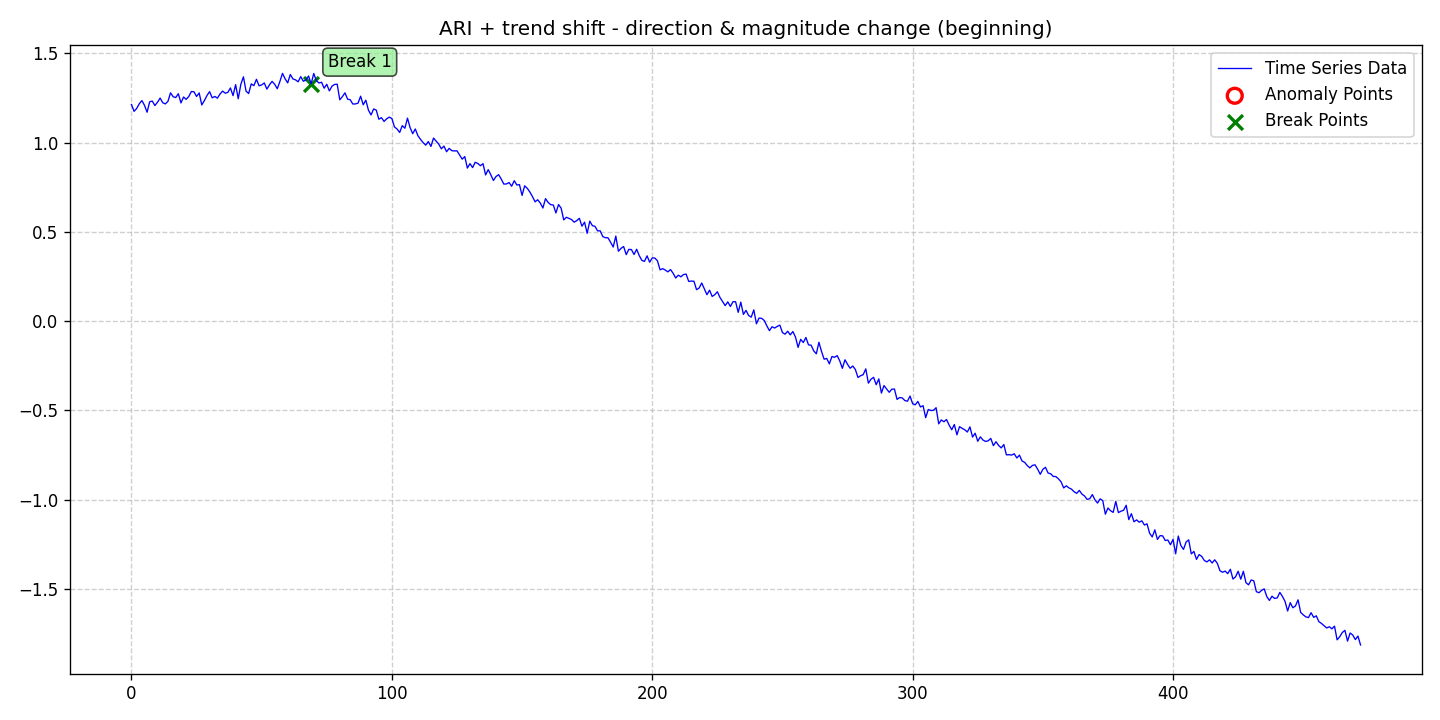

The data file committed next to this chart (first rows):
date, data, stationary, det_lin_up, det_lin_down, det_quad, det_cubic, det_exp, det_damped, stoc_trend, volatility, single_seas, multiple_seas, point_anom_single, point_anom_multi, collect_anom, context_anom, mean_shift, var_shift, trend_shift, point_anom_count, point_anom_location, point_anom_point, collect_anom_count
2020-01-01, 1.213, 0, 0, 0, 0, 0, 0, 0, 1, 0, 0, 0, 0, 0, 0, 0, 0, 0, 1, 0, none, , 0
2020-01-02, 1.175, 0, 0, 0, 0, 0, 0, 0, 1, 0, 0, 0, 0, 0, 0, 0, 0, 0, 1, 0, none, , 0
2020-01-03, 1.191, 0, 0, 0, 0, 0, 0, 0, 1, 0, 0, 0, 0, 0, 0, 0, 0, 0, 1, 0, none, , 0
2020-01-04, 1.217, 0, 0, 0, 0, 0, 0, 0, 1, 0, 0, 0, 0, 0, 0, 0, 0, 0, 1, 0, none, , 0
2020-01-05, 1.235, 0, 0, 0, 0, 0, 0, 0, 1, 0, 0, 0, 0, 0, 0, 0, 0, 0, 1, 0, none, , 0
2020-01-06, 1.209, 0, 0, 0, 0, 0, 0, 0, 1, 0, 0, 0, 0, 0, 0, 0, 0, 0, 1, 0, none, , 0
2020-01-07, 1.17, 0, 0, 0, 0, 0, 0, 0, 1, 0, 0, 0, 0, 0, 0, 0, 0, 0, 1, 0, none, , 0
2020-01-08, 1.229, 0, 0, 0, 0, 0, 0, 0, 1, 0, 0, 0, 0, 0, 0, 0, 0, 0, 1, 0, none, , 0
2020-01-09, 1.233, 0, 0, 0, 0, 0, 0, 0, 1, 0, 0, 0, 0, 0, 0, 0, 0, 0, 1, 0, none, , 0
2020-01-10, 1.208, 0, 0, 0, 0, 0, 0, 0, 1, 0, 0, 0, 0, 0, 0, 0, 0, 0, 1, 0, none, , 0
2020-01-11, 1.226, 0, 0, 0, 0, 0, 0, 0, 1, 0, 0, 0, 0, 0, 0, 0, 0, 0, 1, 0, none, , 0
2020-01-12, 1.249, 0, 0, 0, 0, 0, 0, 0, 1, 0, 0, 0, 0, 0, 0, 0, 0, 0, 1, 0, none, , 0
2020-01-13, 1.223, 0, 0, 0, 0, 0, 0, 0, 1, 0, 0, 0, 0, 0, 0, 0, 0, 0, 1, 0, none, , 0
2020-01-14, 1.217, 0, 0, 0, 0, 0, 0, 0, 1, 0, 0, 0, 0, 0, 0, 0, 0, 0, 1, 0, none, , 0
2020-01-15, 1.231, 0, 0, 0, 0, 0, 0, 0, 1, 0, 0, 0, 0, 0, 0, 0, 0, 0, 1, 0, none, , 0
2020-01-16, 1.279, 0, 0, 0, 0, 0, 0, 0, 1, 0, 0, 0, 0, 0, 0, 0, 0, 0, 1, 0, none, , 0
2020-01-17, 1.257, 0, 0, 0, 0, 0, 0, 0, 1, 0, 0, 0, 0, 0, 0, 0, 0, 0, 1, 0, none, , 0
2020-01-18, 1.252, 0, 0, 0, 0, 0, 0, 0, 1, 0, 0, 0, 0, 0, 0, 0, 0, 0, 1, 0, none, , 0
2020-01-19, 1.274, 0, 0, 0, 0, 0, 0, 0, 1, 0, 0, 0, 0, 0, 0, 0, 0, 0, 1, 0, none, , 0
2020-01-20, 1.222, 0, 0, 0, 0, 0, 0, 0, 1, 0, 0, 0, 0, 0, 0, 0, 0, 0, 1, 0, none, , 0
2020-01-21, 1.255, 0, 0, 0, 0, 0, 0, 0, 1, 0, 0, 0, 0, 0, 0, 0, 0, 0, 1, 0, none, , 0
2020-01-22, 1.242, 0, 0, 0, 0, 0, 0, 0, 1, 0, 0, 0, 0, 0, 0, 0, 0, 0, 1, 0, none, , 0
2020-01-23, 1.258, 0, 0, 0, 0, 0, 0, 0, 1, 0, 0, 0, 0, 0, 0, 0, 0, 0, 1, 0, none, , 0
2020-01-24, 1.286, 0, 0, 0, 0, 0, 0, 0, 1, 0, 0, 0, 0, 0, 0, 0, 0, 0, 1, 0, none, , 0
2020-01-25, 1.285, 0, 0, 0, 0, 0, 0, 0, 1, 0, 0, 0, 0, 0, 0, 0, 0, 0, 1, 0, none, , 0
2020-01-26, 1.258, 0, 0, 0, 0, 0, 0, 0, 1, 0, 0, 0, 0, 0, 0, 0, 0, 0, 1, 0, none, , 0
2020-01-27, 1.278, 0, 0, 0, 0, 0, 0, 0, 1, 0, 0, 0, 0, 0, 0, 0, 0, 0, 1, 0, none, , 0
2020-01-28, 1.211, 0, 0, 0, 0, 0, 0, 0, 1, 0, 0, 0, 0, 0, 0, 0, 0, 0, 1, 0, none, , 0
2020-01-29, 1.235, 0, 0, 0, 0, 0, 0, 0, 1, 0, 0, 0, 0, 0, 0, 0, 0, 0, 1, 0, none, , 0
2020-01-30, 1.264, 0, 0, 0, 0, 0, 0, 0, 1, 0, 0, 0, 0, 0, 0, 0, 0, 0, 1, 0, none, , 0
2020-01-31, 1.285, 0, 0, 0, 0, 0, 0, 0, 1, 0, 0, 0, 0, 0, 0, 0, 0, 0, 1, 0, none, , 0
2020-02-01, 1.251, 0, 0, 0, 0, 0, 0, 0, 1, 0, 0, 0, 0, 0, 0, 0, 0, 0, 1, 0, none, , 0
2020-02-02, 1.259, 0, 0, 0, 0, 0, 0, 0, 1, 0, 0, 0, 0, 0, 0, 0, 0, 0, 1, 0, none, , 0
2020-02-03, 1.249, 0, 0, 0, 0, 0, 0, 0, 1, 0, 0, 0, 0, 0, 0, 0, 0, 0, 1, 0, none, , 0
2020-02-04, 1.272, 0, 0, 0, 0, 0, 0, 0, 1, 0, 0, 0, 0, 0, 0, 0, 0, 0, 1, 0, none, , 0
2020-02-05, 1.289, 0, 0, 0, 0, 0, 0, 0, 1, 0, 0, 0, 0, 0, 0, 0, 0, 0, 1, 0, none, , 0
2020-02-06, 1.277, 0, 0, 0, 0, 0, 0, 0, 1, 0, 0, 0, 0, 0, 0, 0, 0, 0, 1, 0, none, , 0
2020-02-07, 1.281, 0, 0, 0, 0, 0, 0, 0, 1, 0, 0, 0, 0, 0, 0, 0, 0, 0, 1, 0, none, , 0
2020-02-08, 1.306, 0, 0, 0, 0, 0, 0, 0, 1, 0, 0, 0, 0, 0, 0, 0, 0, 0, 1, 0, none, , 0
2020-02-09, 1.263, 0, 0, 0, 0, 0, 0, 0, 1, 0, 0, 0, 0, 0, 0, 0, 0, 0, 1, 0, none, , 0
2020-02-10, 1.325, 0, 0, 0, 0, 0, 0, 0, 1, 0, 0, 0, 0, 0, 0, 0, 0, 0, 1, 0, none, , 0
2020-02-11, 1.245, 0, 0, 0, 0, 0, 0, 0, 1, 0, 0, 0, 0, 0, 0, 0, 0, 0, 1, 0, none, , 0
2020-02-12, 1.326, 0, 0, 0, 0, 0, 0, 0, 1, 0, 0, 0, 0, 0, 0, 0, 0, 0, 1, 0, none, , 0
2020-02-13, 1.368, 0, 0, 0, 0, 0, 0, 0, 1, 0, 0, 0, 0, 0, 0, 0, 0, 0, 1, 0, none, , 0
2020-02-14, 1.288, 0, 0, 0, 0, 0, 0, 0, 1, 0, 0, 0, 0, 0, 0, 0, 0, 0, 1, 0, none, , 0
2020-02-15, 1.275, 0, 0, 0, 0, 0, 0, 0, 1, 0, 0, 0, 0, 0, 0, 0, 0, 0, 1, 0, none, , 0
2020-02-16, 1.329, 0, 0, 0, 0, 0, 0, 0, 1, 0, 0, 0, 0, 0, 0, 0, 0, 0, 1, 0, none, , 0
2020-02-17, 1.319, 0, 0, 0, 0, 0, 0, 0, 1, 0, 0, 0, 0, 0, 0, 0, 0, 0, 1, 0, none, , 0
2020-02-18, 1.355, 0, 0, 0, 0, 0, 0, 0, 1, 0, 0, 0, 0, 0, 0, 0, 0, 0, 1, 0, none, , 0
2020-02-19, 1.318, 0, 0, 0, 0, 0, 0, 0, 1, 0, 0, 0, 0, 0, 0, 0, 0, 0, 1, 0, none, , 0
2020-02-20, 1.323, 0, 0, 0, 0, 0, 0, 0, 1, 0, 0, 0, 0, 0, 0, 0, 0, 0, 1, 0, none, , 0
2020-02-21, 1.334, 0, 0, 0, 0, 0, 0, 0, 1, 0, 0, 0, 0, 0, 0, 0, 0, 0, 1, 0, none, , 0
2020-02-22, 1.3, 0, 0, 0, 0, 0, 0, 0, 1, 0, 0, 0, 0, 0, 0, 0, 0, 0, 1, 0, none, , 0
2020-02-23, 1.324, 0, 0, 0, 0, 0, 0, 0, 1, 0, 0, 0, 0, 0, 0, 0, 0, 0, 1, 0, none, , 0
2020-02-24, 1.343, 0, 0, 0, 0, 0, 0, 0, 1, 0, 0, 0, 0, 0, 0, 0, 0, 0, 1, 0, none, , 0
2020-02-25, 1.327, 0, 0, 0, 0, 0, 0, 0, 1, 0, 0, 0, 0, 0, 0, 0, 0, 0, 1, 0, none, , 0
2020-02-26, 1.302, 0, 0, 0, 0, 0, 0, 0, 1, 0, 0, 0, 0, 0, 0, 0, 0, 0, 1, 0, none, , 0
2020-02-27, 1.342, 0, 0, 0, 0, 0, 0, 0, 1, 0, 0, 0, 0, 0, 0, 0, 0, 0, 1, 0, none, , 0
2020-02-28, 1.388, 0, 0, 0, 0, 0, 0, 0, 1, 0, 0, 0, 0, 0, 0, 0, 0, 0, 1, 0, none, , 0
2020-02-29, 1.357, 0, 0, 0, 0, 0, 0, 0, 1, 0, 0, 0, 0, 0, 0, 0, 0, 0, 1, 0, none, , 0
... 413 more rows
